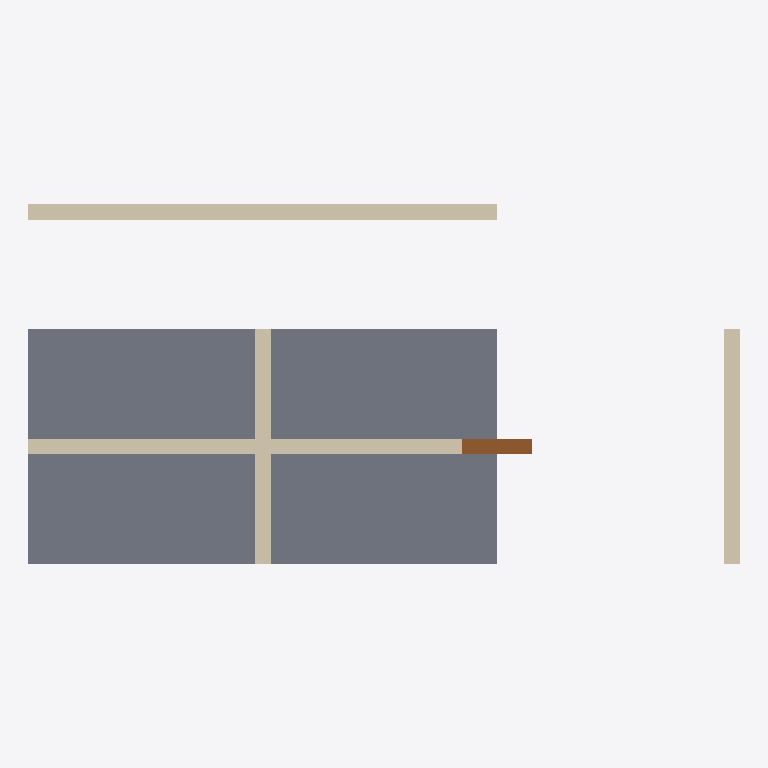
Plan cut of the same IFC building model at storey 'Roof Deck' (level 0.01 m, cut at 1.41 m), seen from above with north up, elements coloured by IFC class: 4 walls (beige), 1 slab (grey), 1 door (brown). No cut surface shows.
Extent 0.009 m × 0.005 m × 0.006 m (x, y, z). Storeys (3): Ground Floor at 0.00 m; Second Floor at 0.00 m; Roof Deck at 0.01 m. Elements (6): 4 IfcWall, 1 IfcDoor, 1 IfcSlab.

HEADER;
FILE_DESCRIPTION(('ViewDefinition [CoordinationView]'),'2;1');
FILE_NAME('Synthetic Test Project.ifc','2026-09-19T18:18:01',('rvt-rs'),('DrunkOnJava/rvt-rs'),'rvt-rs 0.1.x','rvt-rs STEP writer','');
FILE_SCHEMA(('IFC4'));
ENDSEC;
DATA;
#16=IFCPROJECT('0rvtrs000000000000000G',#5,'Synthetic Test Project','End-to-end rvt-rs pipeline smoke test',$,$,$,(#15),#10);
#18=IFCSITE('0rvtrs000000000000000I',#5,'Default Site',$,$,#17,$,'Default Site',.ELEMENT.,$,$,$,$,$);
#20=IFCBUILDING('0rvtrs000000000000000K',#5,'Default Building',$,$,#19,$,'Default Building',.ELEMENT.,$,$,$);
#22=IFCBUILDINGSTOREY('0rvtrs000000000000000M',#5,'Ground Floor',$,$,#21,$,'Ground Floor',.ELEMENT.,0.0);
#24=IFCBUILDINGSTOREY('0rvtrs000000000000000O',#5,'Second Floor',$,$,#23,$,'Second Floor',.ELEMENT.,3.048);
#26=IFCBUILDINGSTOREY('0rvtrs000000000000000Q',#5,'Roof Deck',$,$,#25,$,'Roof Deck',.ELEMENT.,6.096);
#101=IFCSLAB('0rvtrs000000000000001b',#5,'Ground Floor Slab',$,$,#93,#100,'SLAB-001',.FLOOR.);
#53=IFCWALL('0rvtrs000000000000000r',#5,'North Wall',$,$,#45,#52,'W-N-001',.NOTDEFINED.);
#65=IFCWALL('0rvtrs0000000000000011',#5,'South Wall',$,$,#57,#64,'W-S-001',.NOTDEFINED.);
#77=IFCWALL('0rvtrs000000000000001D',#5,'East Wall',$,$,#69,#76,'W-E-001',.NOTDEFINED.);
#89=IFCWALL('0rvtrs000000000000001P',#5,'West Wall',$,$,#81,#88,'W-W-001',.NOTDEFINED.);
#113=IFCDOOR('0rvtrs000000000000001n',#5,'Front Entry Door',$,$,#105,#112,'DOOR-001',$,$,.DOOR.,$,$);
ENDSEC;
